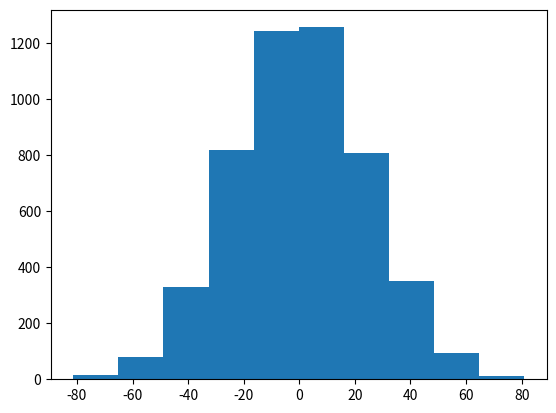

Write the Python code that produced this figure.
no_supplement = [179, 160, 136, 227, 217, 168, 108, 124, 143, 140]
with_supplement = [309, 229, 181, 141, 260, 203, 148, 169, 213, 257, 244, 271]

len(no_supplement)

sum(no_supplement)

# Checking that the sum is the addition of all the elements.
179 + 160 + 136 + 227 + 217 + 168 + 108 + 124 + 143 + 140

sum(no_supplement) / len(no_supplement)

def mean(some_list):
    """ Calculates the mean of the values in `some_list`
    """
    return sum(some_list) / len(some_list)

mean(no_supplement)

mean(with_supplement)

observed_difference = mean(with_supplement) - mean(no_supplement)
observed_difference

# The + below appends the second list to the first
all_chicks = no_supplement + with_supplement
all_chicks

# All values up to (including) the tenth
# (the no_supplement list)
all_chicks[:10]

# All values from (but not including) the tenth
# (the with_supplement list)
all_chicks[10:]

import random

random.seed(42)
# A small example list
a_list = [1, 2, 3, 4, 5]
# Shuffle it
random.shuffle(a_list)
# The shuffled list has a different (random) order
a_list

# Shuffling again gives a different order
random.shuffle(a_list)
a_list

random.shuffle(a_list)
a_list

random.shuffle(all_chicks)
all_chicks

def difference_in_means(combined_list):
    """ Split suffled combind group into two, return mean difference
    """
    group_A = combined_list[:10]
    group_B = combined_list[10:]
    return mean(group_B) - mean(group_A)

difference_in_means(all_chicks)

observed_difference

n_repeats = 5000
counter = n_repeats
shuffled_differences = []  # An empty list to store the differences
while counter > 0:
    random.shuffle(all_chicks)
    new_difference = difference_in_means(all_chicks)
    # Collect the new mean by adding to the end of the list
    shuffled_differences.append(new_difference)
    # Count down
    counter = counter - 1

%matplotlib inline

# The plotting package
import matplotlib.pyplot as plt

plt.hist(shuffled_differences)

observed_difference

sorted_differences = sorted(shuffled_differences)

# Go through all the differences one by one.
# When we've found a difference greater than or equal to the observed
# one, stop.
index = 0
while index < n_repeats:
    # Check the sorted difference at the current index
    if sorted_differences[index] >= observed_difference:
        # Stop checking, we've found a null hypothesis difference
        # greater than or equal to the observed difference.
        break
    # Otherwise, move on to the next null difference
    index = index + 1

index

n_greater_than_equal = n_repeats - index
n_greater_than_equal

prop_greater = n_greater_than_equal / n_repeats
prop_greater